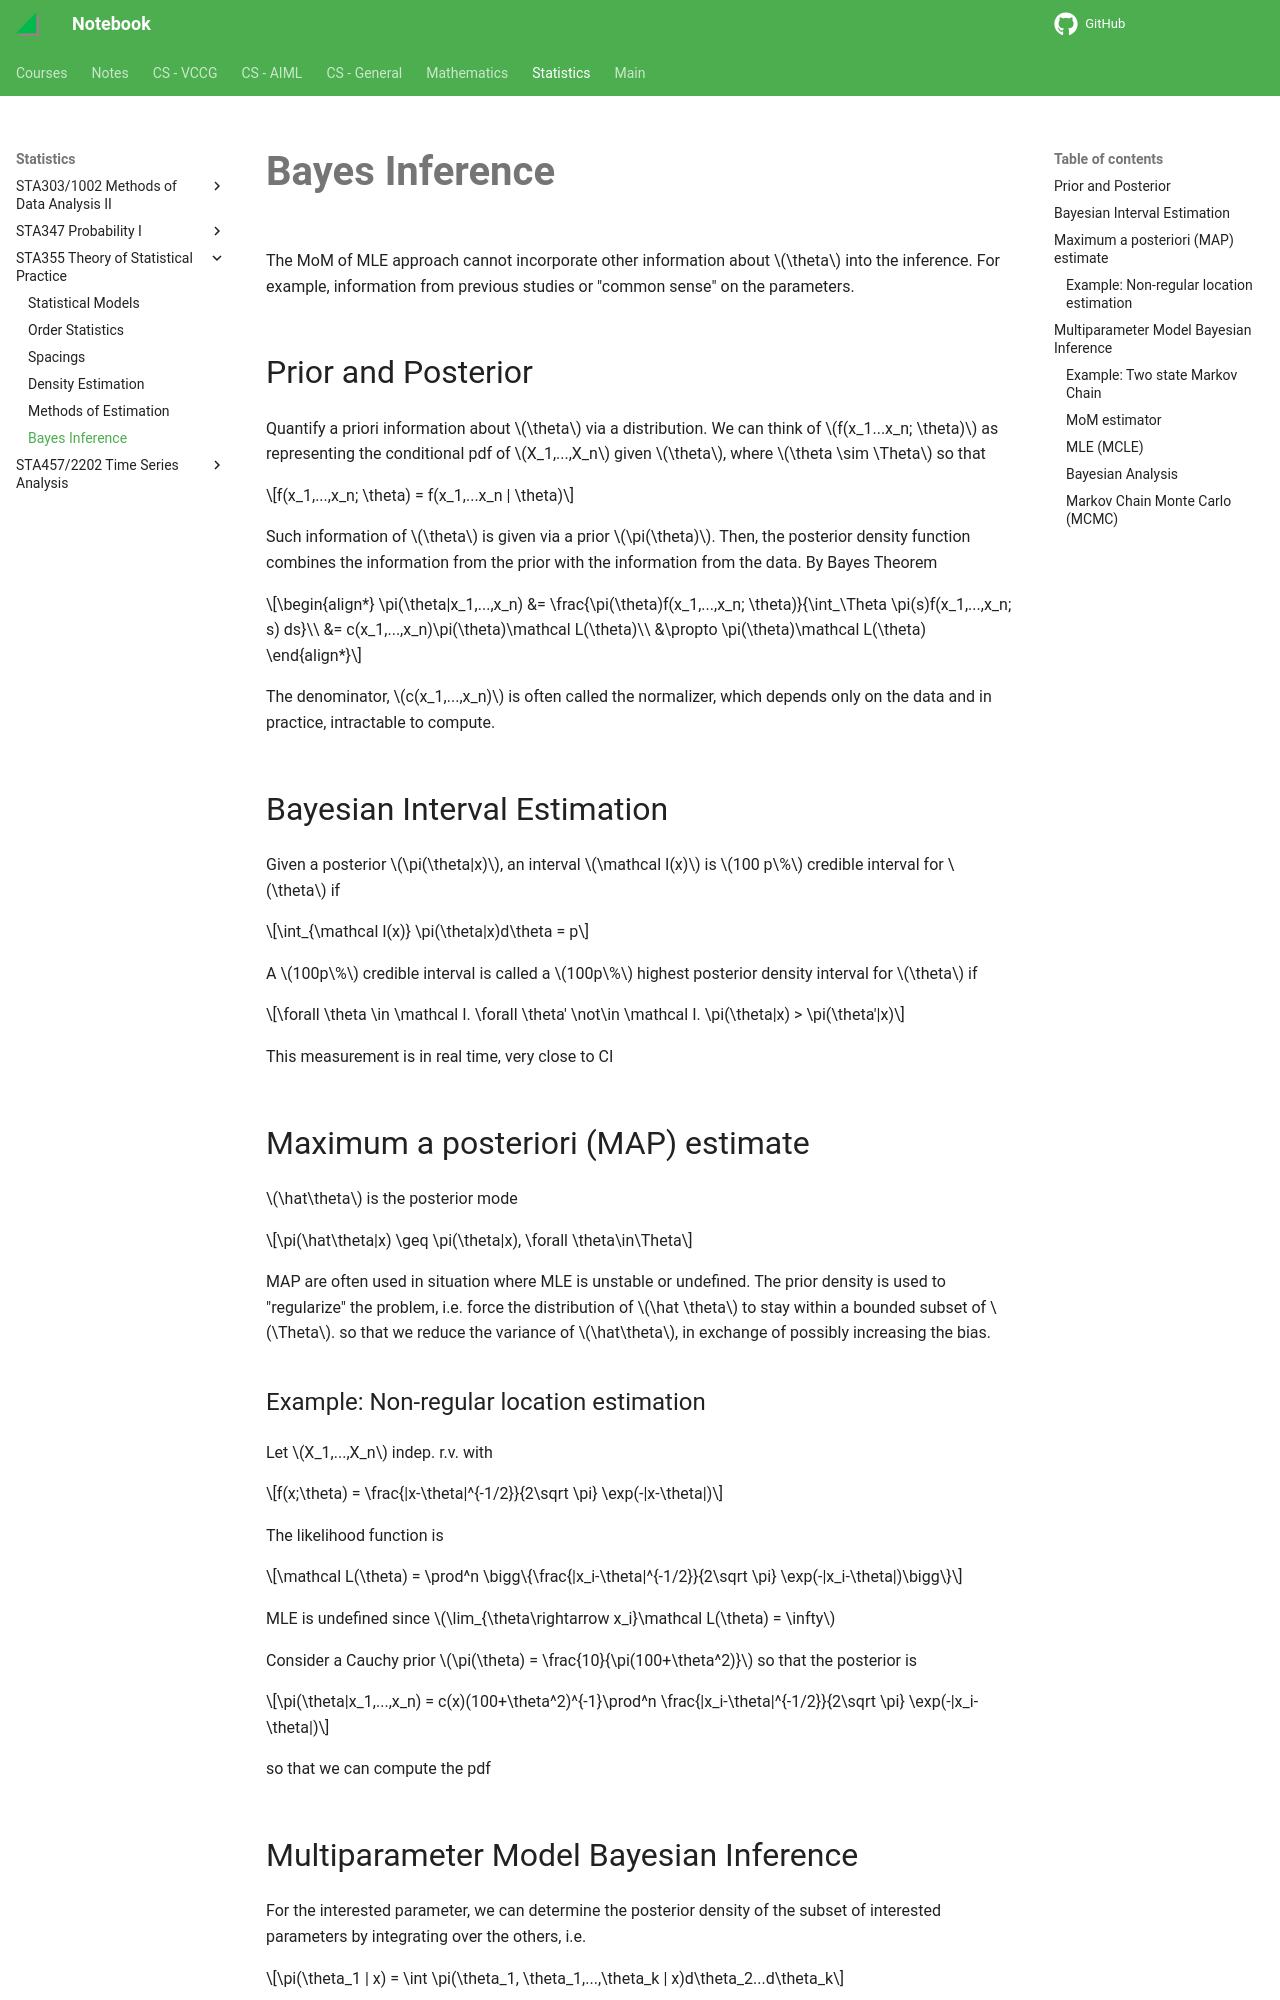

repository: haoda-li/notebook · page: stats/sta355/bayes_inference.html · generator: mkdocs

# Bayes Inference


The MoM of MLE approach cannot incorporate other information about $\theta$ into the inference. For example, information from previous studies or "common sense" on the parameters. 

## Prior and Posterior
Quantify a priori information about $\theta$ via a distribution. 
We can think of $f(x_1...x_n; \theta)$ as representing the conditional pdf of $X_1,...,X_n$ given $\theta$, where $\theta \sim \Theta$ so that 

$$f(x_1,...,x_n; \theta) = f(x_1,...x_n | \theta)$$

Such information of $\theta$ is given via a prior $\pi(\theta)$. Then, the posterior density function combines the information from the prior with the information from the data. By Bayes Theorem

\begin{align*}
\pi(\theta|x_1,...,x_n) &= \frac{\pi(\theta)f(x_1,...,x_n; \theta)}{\int_\Theta \pi(s)f(x_1,...,x_n; s) ds}\\
&= c(x_1,...,x_n)\pi(\theta)\mathcal L(\theta)\\
&\propto \pi(\theta)\mathcal L(\theta)
\end{align*}

The denominator, $c(x_1,...,x_n)$ is often called the normalizer, which depends only on the data and in practice, intractable to compute. 

## Bayesian Interval Estimation
Given a posterior $\pi(\theta|x)$, an interval $\mathcal I(x)$ is $100 p\%$ credible interval for $\theta$ if 

$$\int_{\mathcal I(x)} \pi(\theta|x)d\theta = p$$

A $100p\%$ credible interval is called a $100p\%$ highest posterior density interval for $\theta$ if 

$$\forall \theta \in \mathcal I. \forall \theta' \not\in \mathcal I. \pi(\theta|x) > \pi(\theta'|x)$$

This measurement is in real time, very close to CI

## Maximum a posteriori (MAP) estimate
$\hat\theta$ is the posterior mode

$$\pi(\hat\theta|x) \geq \pi(\theta|x), \forall \theta\in\Theta$$

MAP are often used in situation where MLE is unstable or undefined. 
The prior density is used to "regularize" the problem, i.e. force the distribution of $\hat \theta$ to stay within a bounded subset of $\Theta$. so that we reduce the variance of $\hat\theta$, in exchange of possibly increasing the bias. 

### Example: Non-regular location estimation
Let $X_1,...,X_n$ indep. r.v. with 

$$f(x;\theta) = \frac{|x-\theta|^{-1/2}}{2\sqrt \pi} \exp(-|x-\theta|)$$

The likelihood function is 

$$\mathcal L(\theta) = \prod^n \bigg\{\frac{|x_i-\theta|^{-1/2}}{2\sqrt \pi} \exp(-|x_i-\theta|)\bigg\}$$

MLE is undefined since $\lim_{\theta\rightarrow x_i}\mathcal L(\theta) = \infty$

Consider a Cauchy prior $\pi(\theta) = \frac{10}{\pi(100+\theta^2)}$ so that the posterior is 

$$\pi(\theta|x_1,...,x_n) = c(x)(100+\theta^2)^{-1}\prod^n \frac{|x_i-\theta|^{-1/2}}{2\sqrt \pi} \exp(-|x_i-\theta|)$$ 

so that we can compute the pdf
